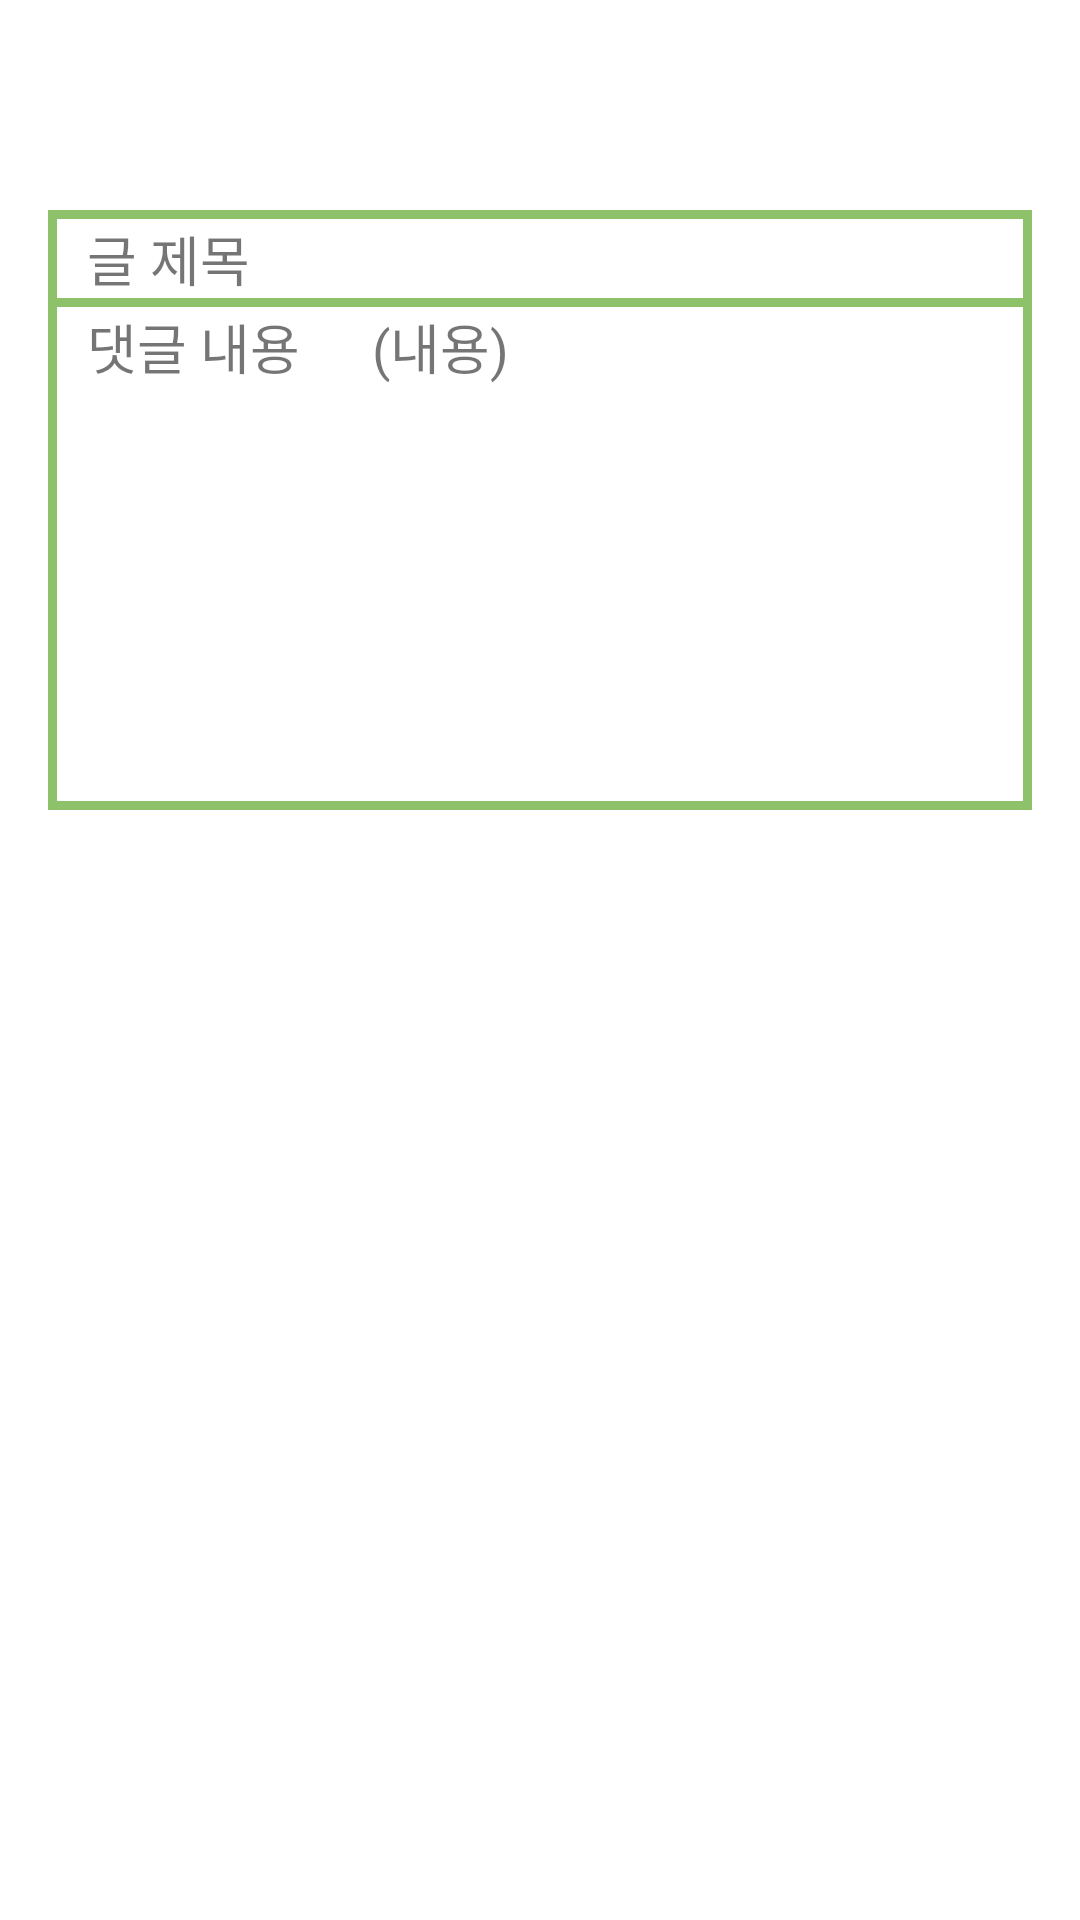

Layout XML and referenced resources for this Android screen:
<!-- AndroidManifest.xml: application theme Theme.Login -->
<!-- res/layout/activity_button_mycommentinfo.xml -->
<?xml version="1.0" encoding="utf-8"?>
<LinearLayout xmlns:android="http://schemas.android.com/apk/res/android"
    xmlns:app="http://schemas.android.com/apk/res-auto"
    xmlns:tools="http://schemas.android.com/tools"
    android:layout_width="match_parent"
    android:layout_height="match_parent"
    android:layout_marginBottom="10dp"
    android:orientation="vertical"
    android:paddingLeft="16dp"
    android:paddingTop="40dp"
    android:paddingRight="16dp"
    tools:context=".Button_mycommentinfo">

    <TableLayout
        android:layout_width="match_parent"
        android:layout_height="200dp"
        android:layout_marginTop="30dp"
        android:background="@color/loading_color">

        <TableRow
            android:layout_width="match_parent"
            android:layout_height="match_parent"
            android:layout_marginLeft="3dp"
            android:layout_marginTop="3dp"
            android:layout_marginRight="3dp"
            android:layout_marginBottom="3dp"
            android:background="@color/white">

            <LinearLayout
                android:layout_width="wrap_content"
                android:layout_height="wrap_content">

                <TextView
                    android:layout_width="90sp"
                    android:layout_height="wrap_content"
                    android:layout_marginStart="10dp"
                    android:text="글 제목"
                    android:textSize="18sp" />

                <TextView
                    android:id="@+id/btn_reply_title"
                    android:layout_width="match_parent"
                    android:layout_height="wrap_content"
                    android:textSize="18sp"
                    android:layout_marginLeft="5sp"/>
            </LinearLayout>
        </TableRow>

        <TableRow
            android:layout_width="match_parent"
            android:layout_height="match_parent"
            android:layout_marginLeft="3dp"
            android:layout_marginRight="3dp"
            android:layout_marginBottom="3dp"
            android:layout_weight="1"
            android:background="@color/white">

            <LinearLayout
                android:layout_width="wrap_content"
                android:layout_height="wrap_content">

                <TextView
                    android:layout_width="90sp"
                    android:layout_height="wrap_content"
                    android:layout_marginStart="10dp"
                    android:text="댓글 내용"
                    android:textSize="18sp" />

                <TextView
                    android:id="@+id/btn_reply_content"
                    android:layout_width="wrap_content"
                    android:layout_height="160dp"
                    android:layout_weight="1"
                    android:layout_marginLeft="5sp"
                    android:text="(내용)"
                    android:textSize="18sp"/>
            </LinearLayout>
        </TableRow>

    </TableLayout>

</LinearLayout>
<!-- resources referenced by this layout -->
<resources>
  <color name="loading_color">#8EC26A</color>
  <color name="white">#FFFFFFFF</color>
  <style name="Theme.Login" parent="Theme.MaterialComponents.DayNight.DarkActionBar">
          
          <item name="colorPrimary">@color/loading_color</item>
          <item name="colorPrimaryVariant">@color/loading_color</item>
          <item name="colorOnPrimary">@color/white</item>
          <item name="android:textColorPrimary">@color/black</item>
          
          <item name="colorSecondary">@color/teal_200</item>
          <item name="colorSecondaryVariant">@color/teal_700</item>
          <item name="colorOnSecondary">@color/black</item>
          
          <item name="android:statusBarColor" tools:targetApi="l">?attr/colorPrimaryVariant</item>
          <item name="android:windowLightStatusBar" tools:targetApi="m">true</item>
          <item name="android:windowActionBar" />
          
      </style>
  <color name="black">#FF000000</color>
  <color name="teal_200">#FF03DAC5</color>
  <color name="teal_700">#FF018786</color>
</resources>
